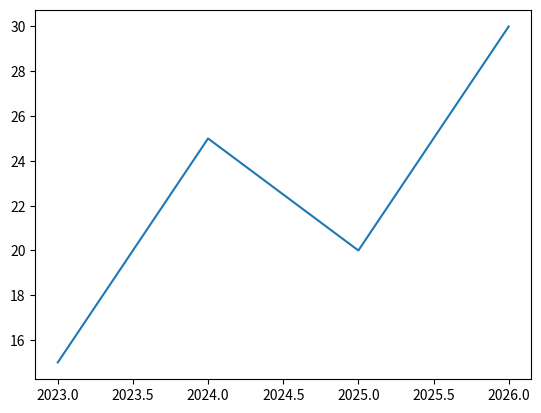

Here is the Python script that generated this plot:
import matplotlib.pyplot as plt
import numpy as np

x = np.array([2023, 2024, 2025, 2026])
y = np.array([15, 25, 20, 30])

plt.plot(x, y)

plt.show()